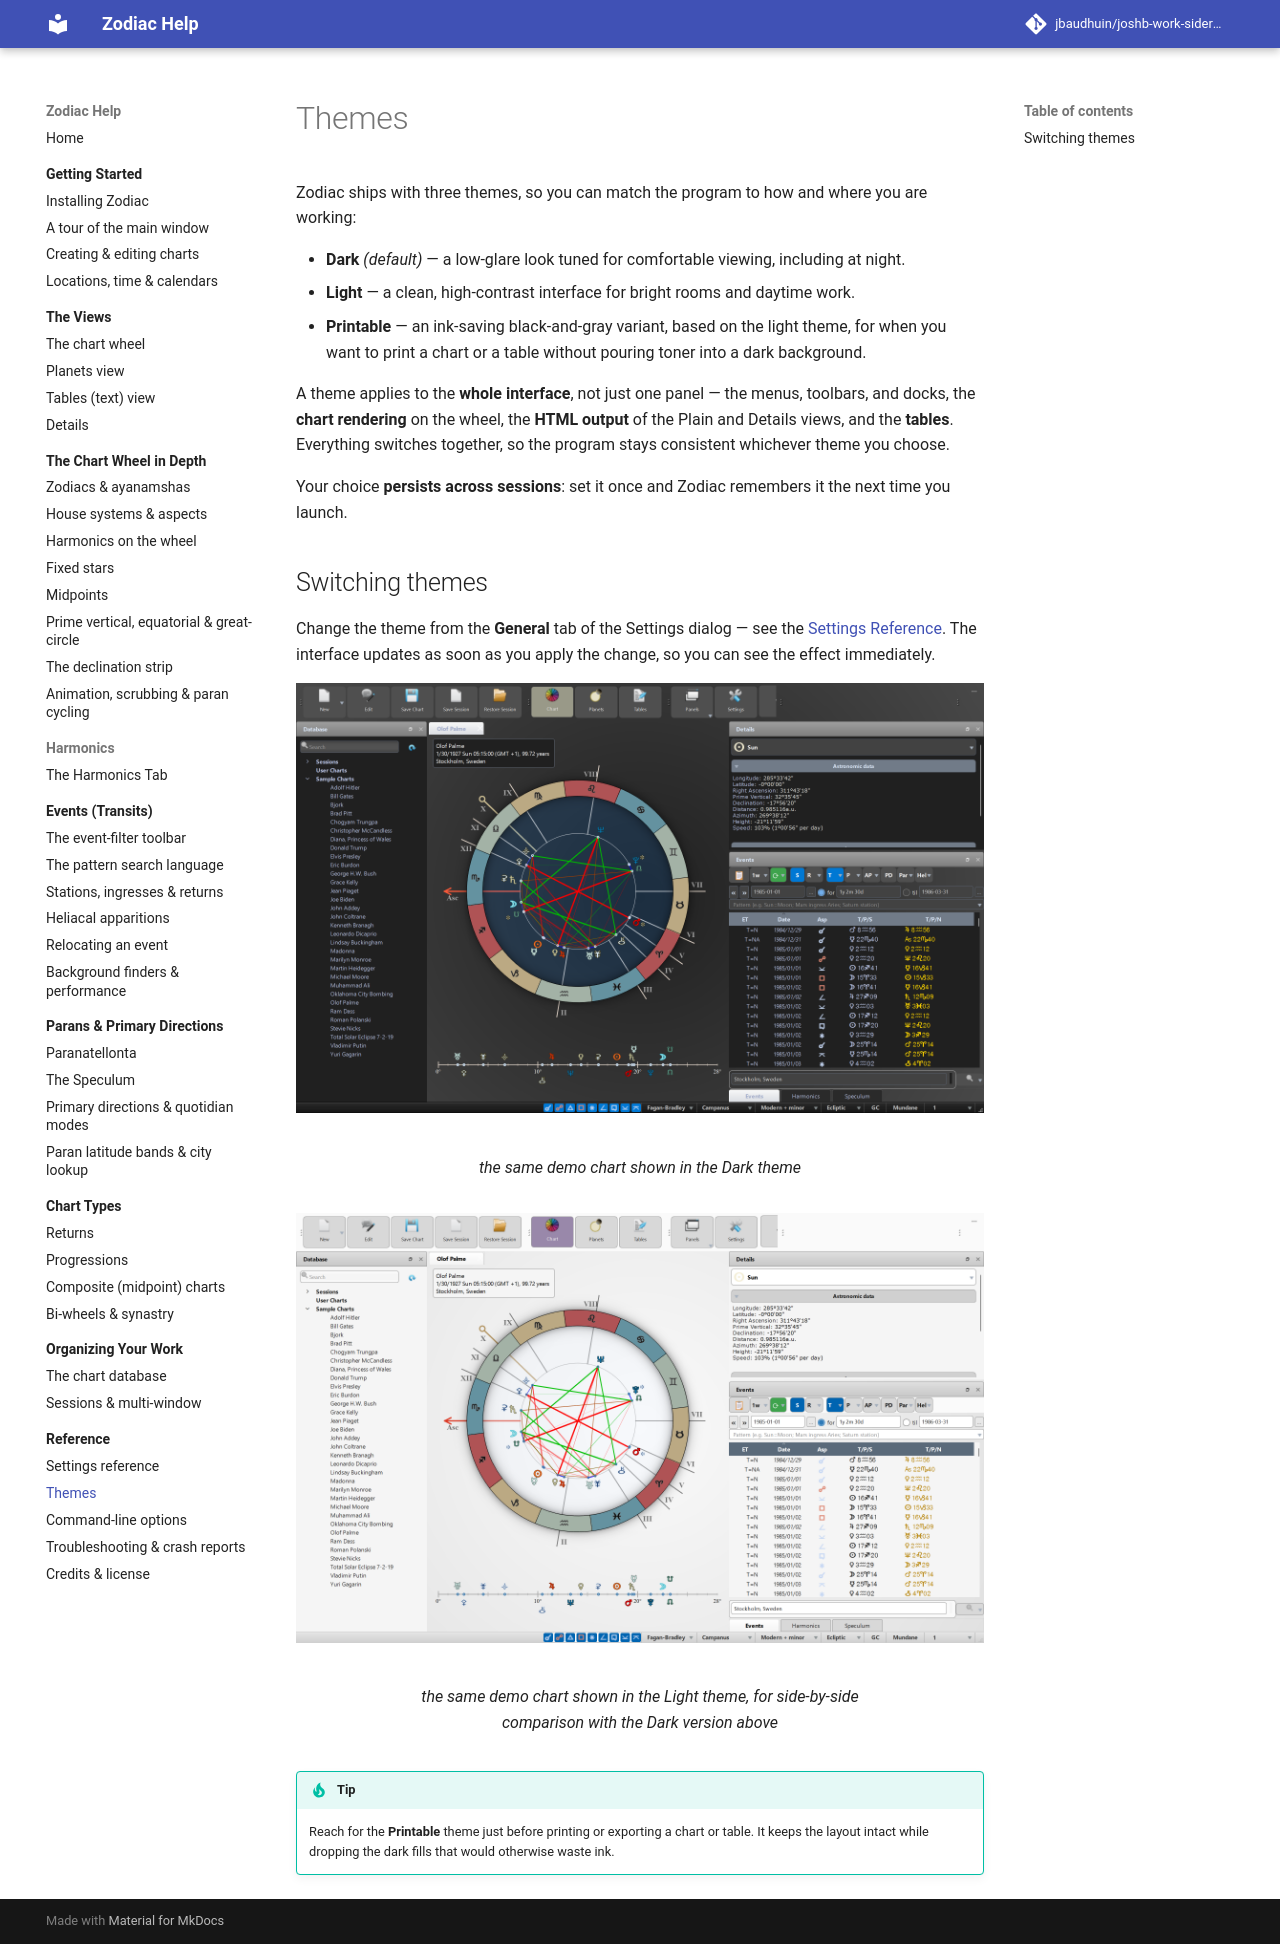

repository: jbaudhuin/joshb-work-sidereal · page: reference/themes.html · generator: mkdocs

# Themes

Zodiac ships with three themes, so you can match the program to how and where you
are working:

- **Dark** *(default)* — a low-glare look tuned for comfortable viewing, including
    at night.
- **Light** — a clean, high-contrast interface for bright rooms and daytime work.
- **Printable** — an ink-saving black-and-gray variant, based on the light theme,
    for when you want to print a chart or a table without pouring toner into a dark
    background.

A theme applies to the **whole interface**, not just one panel — the menus,
toolbars, and docks, the **chart rendering** on the wheel, the **HTML output** of
the Plain and Details views, and the **tables**. Everything switches together, so
the program stays consistent whichever theme you choose.

Your choice **persists across sessions**: set it once and Zodiac remembers it the
next time you launch.

## Switching themes

Change the theme from the **General** tab of the Settings dialog — see the
[Settings Reference](settings.md). The interface updates as soon as you apply the
change, so you can see the effect immediately.

<figure markdown="span">
  ![the same demo chart shown in the Dark theme](../assets/img/reference-themes-1.png){ loading=lazy }
  <figcaption>the same demo chart shown in the Dark theme</figcaption>
</figure>

<figure markdown="span">
  ![the same demo chart shown in the Light theme, for side-by-side comparison with the Dark version above](../assets/img/reference-themes-2.png){ loading=lazy }
  <figcaption>the same demo chart shown in the Light theme, for side-by-side comparison with the Dark version above</figcaption>
</figure>

!!! tip
    Reach for the **Printable** theme just before printing or exporting a chart or
    table. It keeps the layout intact while dropping the dark fills that would
    otherwise waste ink.
